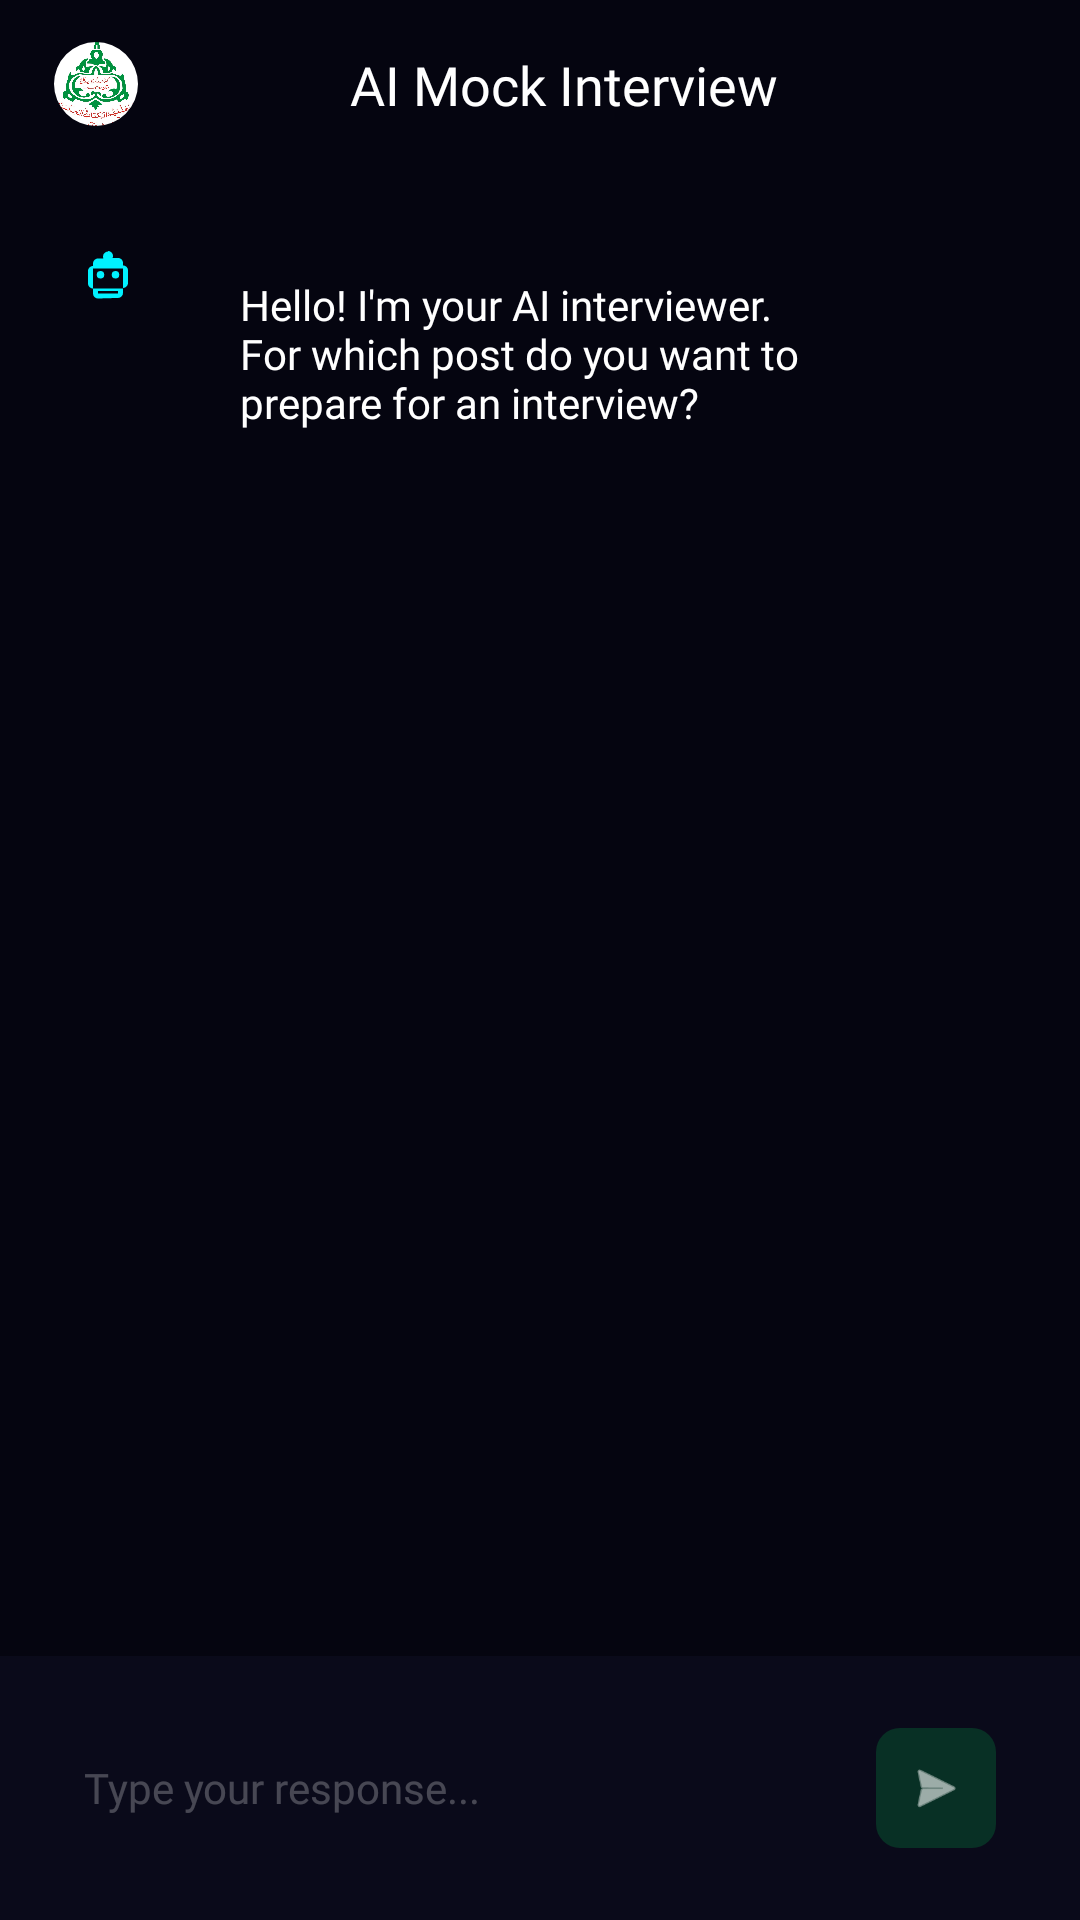

Write the Android layout XML for this screen, with the resource values it uses.
<!-- AndroidManifest.xml: application theme Theme.ATS_score_Checker -->
<!-- res/layout/fragment_mock_interview.xml -->
<?xml version="1.0" encoding="utf-8"?>
<androidx.constraintlayout.widget.ConstraintLayout xmlns:android="http://schemas.android.com/apk/res/android"
    xmlns:app="http://schemas.android.com/apk/res-auto"
    xmlns:tools="http://schemas.android.com/tools"
    android:layout_width="match_parent"
    android:layout_height="match_parent"
    android:background="#050510"
    tools:context=".fragments.MockInterviewFragment">

    
    <androidx.appcompat.widget.Toolbar
        android:id="@+id/toolbar"
        android:layout_width="match_parent"
        android:layout_height="?attr/actionBarSize"
        android:background="@android:color/transparent"
        app:layout_constraintTop_toTopOf="parent">
        
        <androidx.constraintlayout.widget.ConstraintLayout
            android:layout_width="match_parent"
            android:layout_height="match_parent">
            
            <com.google.android.material.imageview.ShapeableImageView
                android:id="@+id/header_logo"
                android:layout_width="32dp"
                android:layout_height="32dp"
                android:src="@drawable/college_logo"
                android:background="@android:color/white"
                app:shapeAppearanceOverlay="@style/ShapeAppearance.App.Circle"
                android:scaleType="centerCrop"
                android:padding="2dp"
                app:layout_constraintBottom_toBottomOf="parent"
                app:layout_constraintStart_toStartOf="parent"
                app:layout_constraintTop_toTopOf="parent" />

            <TextView
                android:layout_width="wrap_content"
                android:layout_height="wrap_content"
                android:fontFamily="@font/poppins_bold"
                android:text="AI Mock Interview"
                android:textColor="@color/white"
                android:textSize="18sp"
                app:layout_constraintBottom_toBottomOf="parent"
                app:layout_constraintEnd_toEndOf="parent"
                app:layout_constraintStart_toStartOf="parent"
                app:layout_constraintTop_toTopOf="parent" />
                
        </androidx.constraintlayout.widget.ConstraintLayout>
    </androidx.appcompat.widget.Toolbar>

    
    <ScrollView
        android:id="@+id/chat_scroll"
        android:layout_width="match_parent"
        android:layout_height="0dp"
        android:fillViewport="true"
        app:layout_constraintBottom_toTopOf="@+id/input_area"
        app:layout_constraintTop_toBottomOf="@id/toolbar">

        <LinearLayout
            android:id="@+id/chat_container"
            android:layout_width="match_parent"
            android:layout_height="wrap_content"
            android:orientation="vertical"
            android:padding="20dp">

            
            <androidx.constraintlayout.widget.ConstraintLayout
                android:layout_width="match_parent"
                android:layout_height="wrap_content"
                android:layout_marginBottom="24dp">

                <ImageView
                    android:id="@+id/avatar_ai"
                    android:layout_width="32dp"
                    android:layout_height="32dp"
                    android:src="@drawable/ic_bot"
                    app:layout_constraintStart_toStartOf="parent"
                    app:layout_constraintTop_toTopOf="parent"
                    app:tint="@color/metricValue"
                    android:background="@drawable/button_icon_bg"
                    android:padding="6dp"/>

                <TextView
                    android:layout_width="wrap_content"
                    android:layout_height="wrap_content"
                    android:layout_marginStart="12dp"
                    android:layout_marginEnd="40dp"
                    android:background="@drawable/card_dark_input"
                    android:fontFamily="@font/poppins_regular"
                    android:padding="16dp"
                    android:text="Hello! I'm your AI interviewer. For which post do you want to prepare for an interview?"
                    android:textColor="@color/white"
                    android:textSize="14sp"
                    app:layout_constrainedWidth="true"
                    app:layout_constraintEnd_toEndOf="parent"
                    app:layout_constraintHorizontal_bias="0.0"
                    app:layout_constraintStart_toEndOf="@id/avatar_ai"
                    app:layout_constraintTop_toTopOf="parent" />

            </androidx.constraintlayout.widget.ConstraintLayout>

        </LinearLayout>
    </ScrollView>

    
    <androidx.constraintlayout.widget.ConstraintLayout
        android:id="@+id/input_area"
        android:layout_width="match_parent"
        android:layout_height="wrap_content"
        android:background="#0A0A1A"
        android:padding="16dp"
        app:layout_constraintBottom_toBottomOf="parent">

        <LinearLayout
            android:layout_width="match_parent"
            android:layout_height="wrap_content"
            android:background="@drawable/card_dark_input"
            android:gravity="center_vertical"
            android:orientation="horizontal"
            android:paddingHorizontal="12dp"
            android:paddingVertical="8dp">

            <EditText
                android:id="@+id/edit_message"
                android:layout_width="0dp"
                android:layout_height="wrap_content"
                android:layout_weight="1"
                android:background="@android:color/transparent"
                android:fontFamily="@font/poppins_regular"
                android:hint="Type your response..."
                android:maxLines="4"
                android:textColor="@color/white"
                android:textColorHint="#40FFFFFF"
                android:textSize="14sp" />

            <ImageView
                android:id="@+id/button_send"
                android:layout_width="40dp"
                android:layout_height="40dp"
                android:layout_marginStart="8dp"
                android:background="@drawable/button_status_success"
                android:padding="10dp"
                android:src="@android:drawable/ic_menu_send"
                app:tint="@color/white" />

        </LinearLayout>

    </androidx.constraintlayout.widget.ConstraintLayout>

</androidx.constraintlayout.widget.ConstraintLayout>
<!-- resources referenced by this layout -->
<resources>
  <color name="metricValue">#00F2FF</color>
  <color name="white">#FFFFFF</color>
  <!-- drawable button_status_success (drawable) -->
  <?xml version="1.0" encoding="utf-8"?>
  <shape xmlns:android="http://schemas.android.com/apk/res/android">
      <solid android:color="#3300C853" />
      <corners android:radius="8dp" />
  </shape>
  <!-- drawable college_logo: jpg bitmap (drawable, 76386 bytes) -->
  <!-- drawable ic_bot (drawable) -->
  <vector xmlns:android="http://schemas.android.com/apk/res/android"
      android:width="24dp"
      android:height="24dp"
      android:viewportWidth="24"
      android:viewportHeight="24">
      <path
          android:fillColor="#000000"
          android:pathData="M12,2a2,2 0,0 1,2 2c0,0.28 -0.06,0.54 -0.16,0.78L16,4.78c1.1,0 2,0.9 2,2v1c1.1,0 2,0.9 2,2v5c0,1.1 -0.9,2 -2,2v2a2,2 0,0 1,-2 2L8,21a2,2 0,0 1,-2 -2v-2c-1.1,0 -2,-0.9 -2,-2v-5c0,-1.1 0.9,-2 2,-2v-1c0,-1.1 0.9,-2 2,-2l2.16,0c-0.1,-0.24 -0.16,-0.5 -0.16,-0.78a2,2 0,0 1,2 -2M18,17v-8L6,9v8L18,17M9,13a1.5,1.5 0,1 0,0 -3 1.5,1.5 0,0 0,0,3M15,13a1.5,1.5 0,1 0,0 -3 1.5,1.5 0,0 0,0,3M8,18v1h8v-1L8,18Z" />
  </vector>
  <style name="ShapeAppearance.App.Circle" parent="ShapeAppearance.MaterialComponents.SmallComponent">
          <item name="cornerFamily">rounded</item>
          <item name="cornerSize">50%</item>
      </style>
  <style name="Theme.ATS_score_Checker" parent="Theme.MaterialComponents.DayNight.NoActionBar">
          
          <item name="colorPrimary">@color/colorPrimary</item>
          <item name="colorPrimaryVariant">@color/colorPrimaryVariant</item>
          <item name="colorOnPrimary">@color/colorOnPrimary</item>
          
          <item name="colorSecondary">@color/colorSecondary</item>
          <item name="colorSecondaryVariant">@color/colorSecondaryVariant</item>
          <item name="colorOnSecondary">@color/colorOnSecondary</item>
          
          <item name="android:statusBarColor">#000000</item>
          
          <item name="android:windowBackground">@color/backgroundColor</item>
      </style>
  <color name="colorPrimary">#6200EE</color>
  <color name="colorPrimaryVariant">#3700B3</color>
  <color name="colorOnPrimary">#FFFFFF</color>
  <color name="colorSecondary">#03DAC6</color>
  <color name="colorSecondaryVariant">#018786</color>
  <color name="colorOnSecondary">#000000</color>
  <color name="backgroundColor">#000000</color>
</resources>
